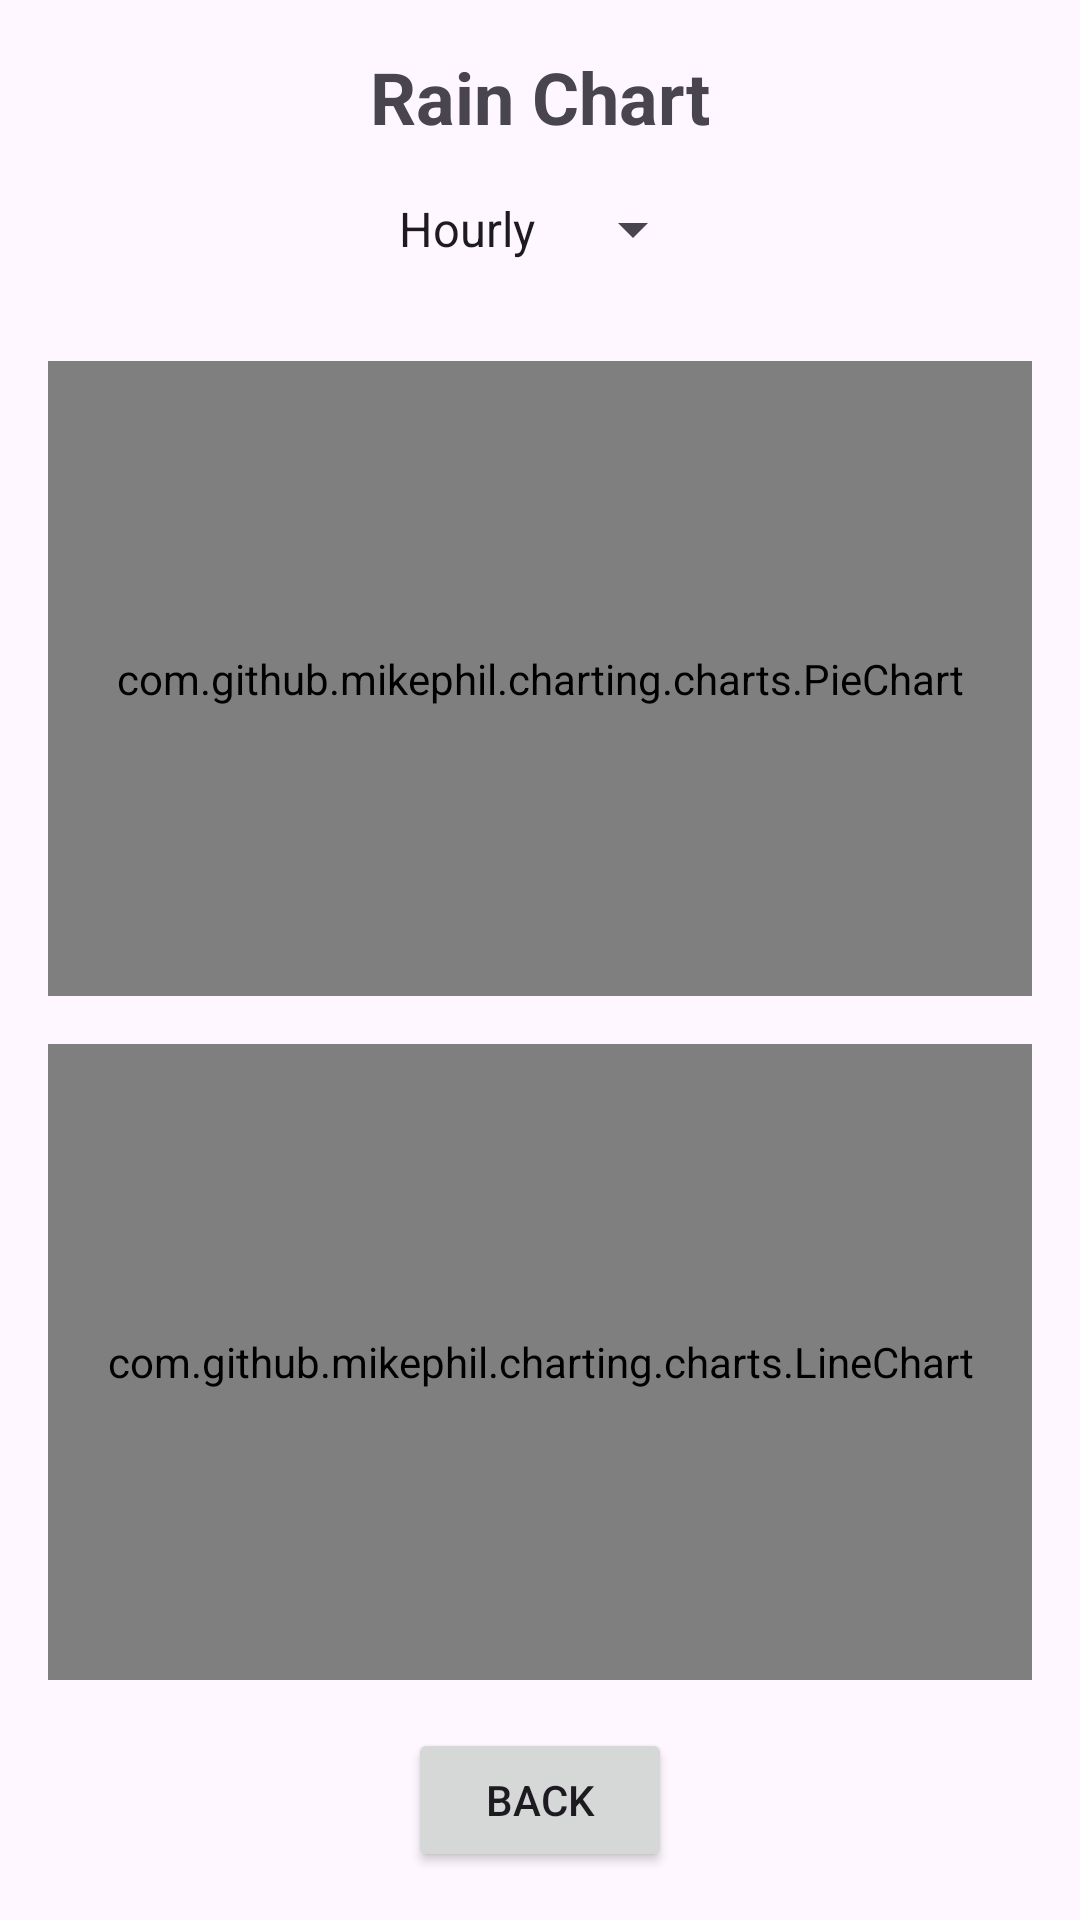

Write the Android layout XML for this screen, with the resource values it uses.
<!-- AndroidManifest.xml: application theme Theme.WeatherStationPRO -->
<!-- res/layout/activity_rain_chart.xml -->
<LinearLayout xmlns:android="http://schemas.android.com/apk/res/android"
    android:layout_width="match_parent"
    android:layout_height="match_parent"
    android:orientation="vertical"
    android:padding="16dp">

    <TextView
        android:id="@+id/chartTitle"
        android:layout_width="wrap_content"
        android:layout_height="wrap_content"
        android:text="Rain Chart"
        android:textSize="24sp"
        android:textStyle="bold"
        android:layout_gravity="center_horizontal"
        android:layout_marginBottom="16dp" />

    <Spinner
        android:id="@+id/spinnerTimeRange"
        android:layout_width="wrap_content"
        android:layout_height="wrap_content"
        android:layout_gravity="center_horizontal"
        android:entries="@array/time_range_options"
        android:layout_marginBottom="16dp" />

    <com.github.mikephil.charting.charts.PieChart
        android:id="@+id/pieChart"
        android:layout_width="match_parent"
        android:layout_height="0dp"
        android:layout_weight="1"
        android:layout_marginTop="16dp" />

    <com.github.mikephil.charting.charts.LineChart
        android:id="@+id/lineChart"
        android:layout_width="match_parent"
        android:layout_height="0dp"
        android:layout_weight="1"
        android:layout_marginTop="16dp" />

    <Button
        android:id="@+id/btnBack"
        android:layout_width="wrap_content"
        android:layout_height="wrap_content"
        android:text="Back"
        android:layout_gravity="center_horizontal"
        android:layout_marginTop="16dp" />
</LinearLayout>
<!-- resources referenced by this layout -->
<resources>
  <string-array name="time_range_options">
              <item>Hourly</item>
              <item>Daily</item>
          </string-array>
  <style name="Theme.WeatherStationPRO" parent="Base.Theme.WeatherStationPRO" />
  <style name="Base.Theme.WeatherStationPRO" parent="Theme.Material3.DayNight.NoActionBar">
          
          
      </style>
</resources>
